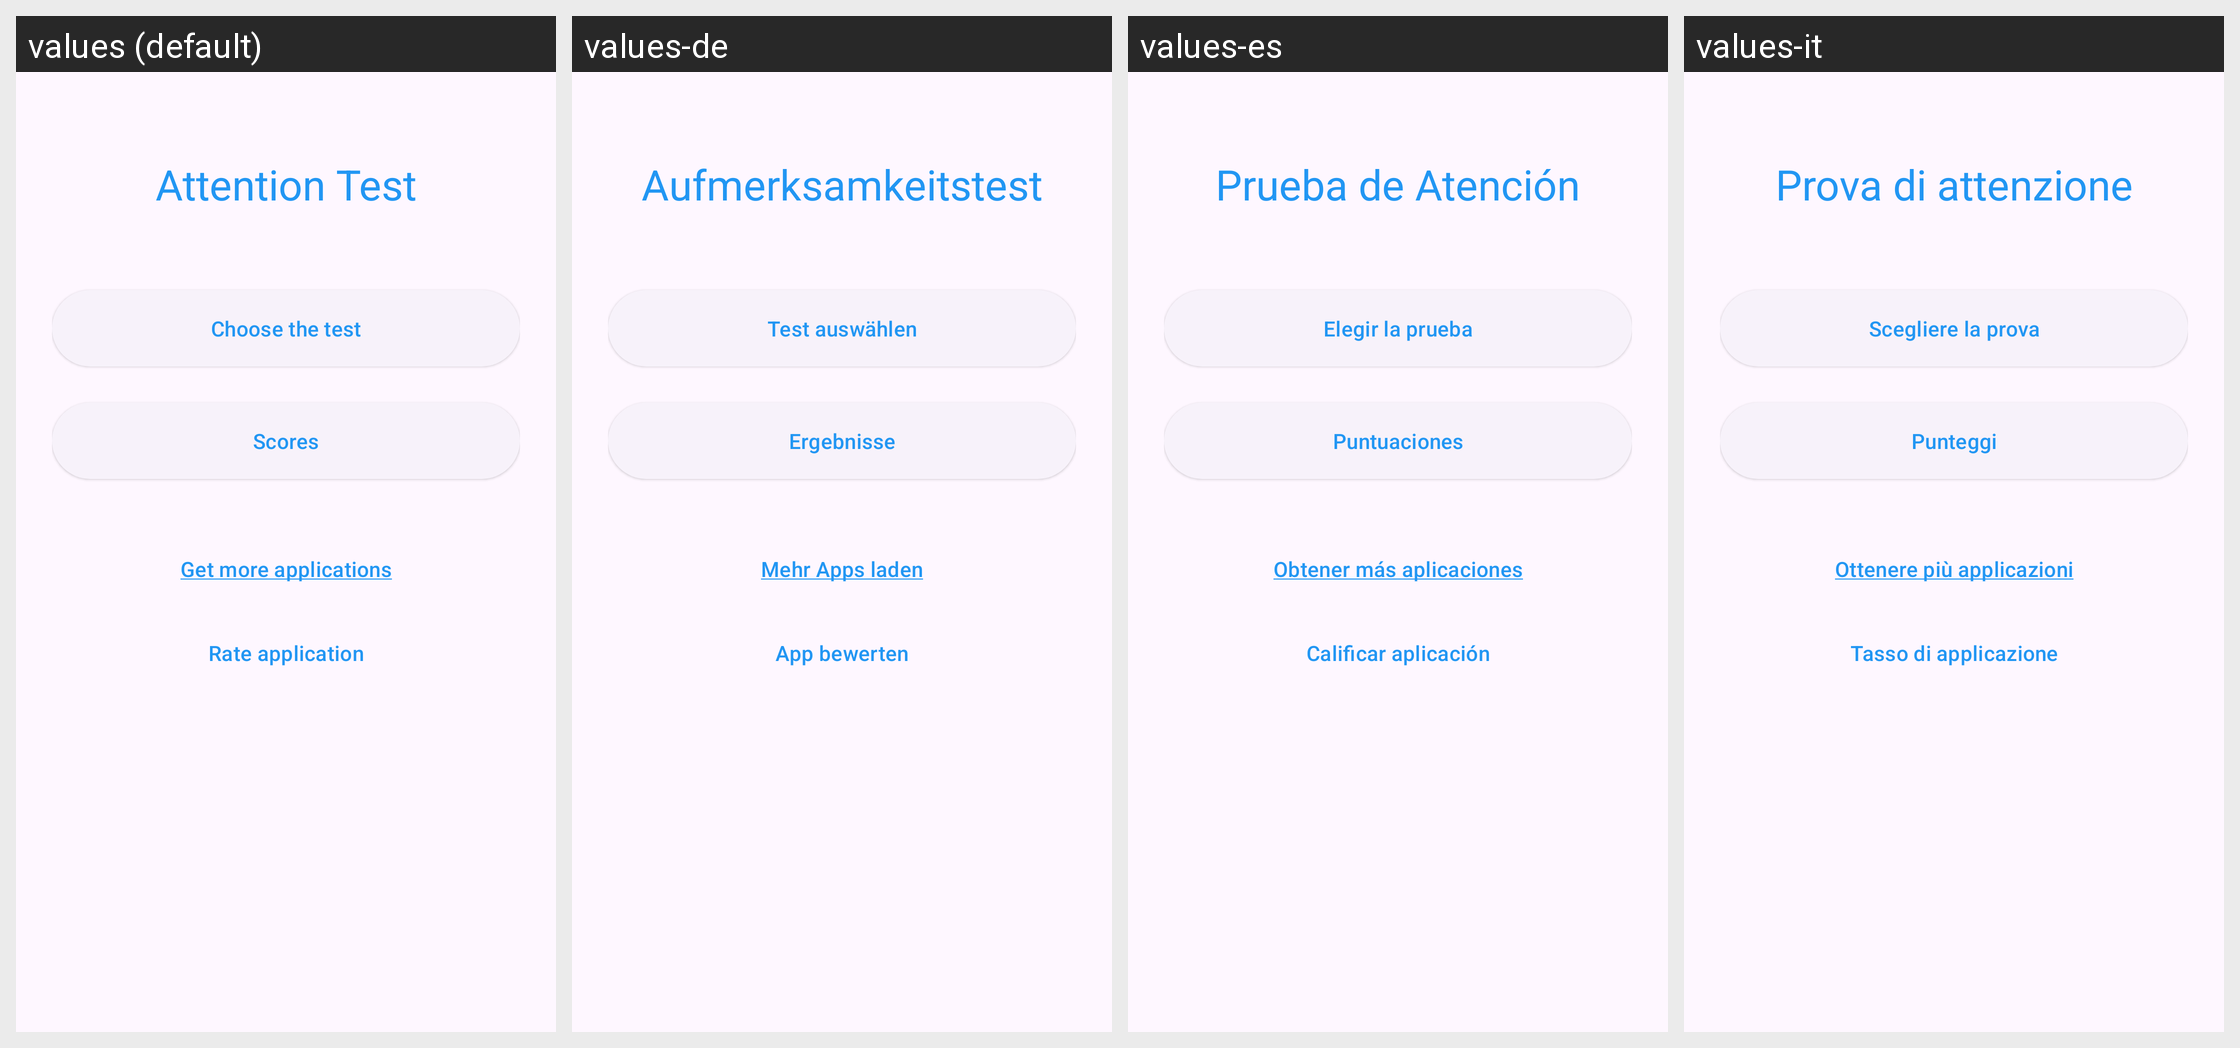

The Android screen above is rendered under several locales of the same app. Produce the string resources it draws, with the default and per-locale values.
Android screen res/layout/main.xml rendered under 4 locales, left to right: values (default), values-de, values-es, values-it. Device: Nexus 5 (rendered at 1080×1920; each locale shown at half size, 540×960, under a caption strip naming it); theme Theme.AttentionTest.
Other locales in the repository, not shown: values-ar, values-bn, values-da, values-el, values-en, values-fr, values-hi, values-hu, values-id, values-iw, values-ja, values-ko, values-nl, values-pl, values-pt, values-ro, values-ru, values-sv, values-th, values-tr, values-uk, values-vi, values-zh.
Strings drawn on this screen, with the default value and each locale's value (text and hints the layout hard-codes, and strings that could not be matched under every locale, appear in the picture but are not listed):

app_name
  values: Attention Test
  values-de: Aufmerksamkeitstest
  values-es: Prueba de Atención
  values-it: Prova di attenzione

main_digital_sequence
  values: Choose the test
  values-de: Test auswählen
  values-es: Elegir la prueba
  values-it: Scegliere la prova

main_records
  values: Scores
  values-de: Ergebnisse
  values-es: Puntuaciones
  values-it: Punteggi

main_more_apps
  values: Get more applications
  values-de: Mehr Apps laden
  values-es: Obtener más aplicaciones
  values-it: Ottenere più applicazioni

main_rate_app
  values: Rate application
  values-de: App bewerten
  values-es: Calificar aplicación
  values-it: Tasso di applicazione
